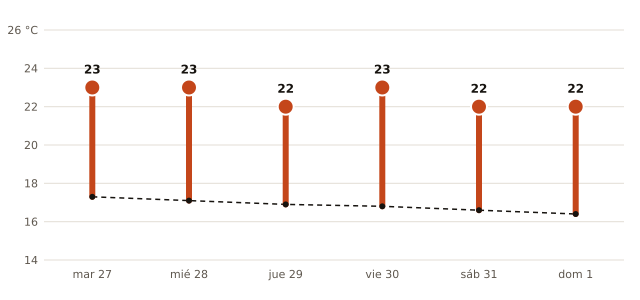

The file beside this chart, header and first rows:
fecha, máxima_prevista_C, máxima_normal_1991_2020_C
2026-10-27, 23, 17.3
2026-10-28, 23, 17.1
2026-10-29, 22, 16.9
2026-10-30, 23, 16.8
2026-10-31, 22, 16.6
2026-11-01, 22, 16.4
